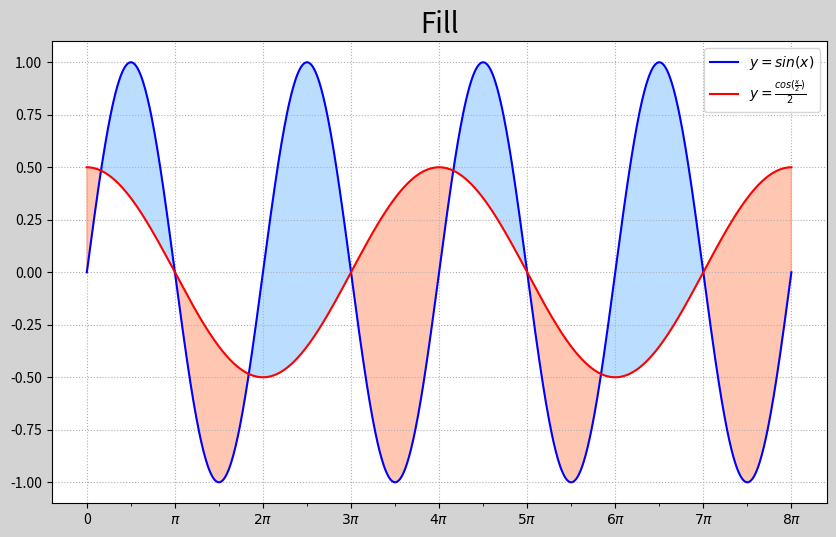

This figure's Python source:
"""
    绘图 填充交叉区域
"""
import numpy as np
import matplotlib.pyplot as mp

# 1.准备数据
x = np.linspace(0, 8*np.pi, 1000)
sin_x = np.sin(x)
cos_x = np.cos(x/2) / 2


# 2.创建窗口
mp.figure("Fill", facecolor="lightgray", figsize=(10, 6))
mp.title("Fill", fontsize=20)

# 3.X刻度
x_ticks = np.linspace(0, 8*np.pi, 9)
x_ticks_label = [0, r"$\pi$", r"$2\pi$", r"$3\pi$", r"$4\pi$",
                 r"$5\pi$", r"$6\pi$", r"$7\pi$", r"$8\pi$"]
mp.xticks(x_ticks, x_ticks_label)

aix = mp.gca()
aix.xaxis.set_minor_locator(mp.MultipleLocator(np.pi/2))
mp.grid(linestyle=":")

# 4.绘制曲线
mp.plot(x, sin_x, c="b", label=r"$y=sin(x)$")
mp.plot(x, cos_x, c="r", label=r"$y=\frac{cos(\frac{x}{2})}{2}$")

# 5.绘制填充
mp.fill_between(x, sin_x, cos_x, sin_x > cos_x, color="dodgerblue", alpha=0.3)
mp.fill_between(x, sin_x, cos_x, sin_x < cos_x, color="orangered", alpha=0.3)

mp.legend()
mp.show()